4-way image classification set "Natural_environment_Based_on_LS-RCNN" from GitHub (gitergo/Datasets); label vocabulary: cercospora leaf spot gray leaf spot, common rust, northern leaf blight, healthy.

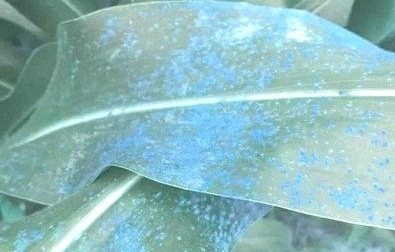
Label: common rust

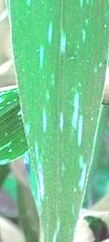
Label: cercospora leaf spot gray leaf spot

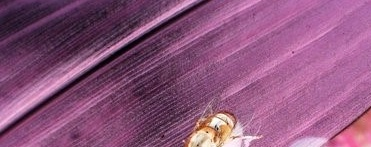
Label: healthy

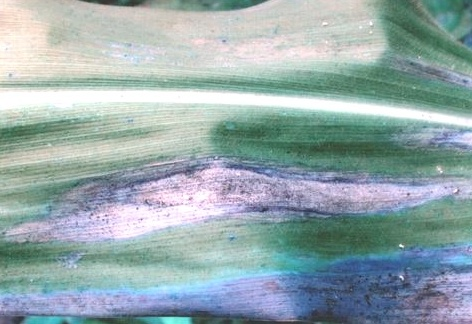
Label: northern leaf blight

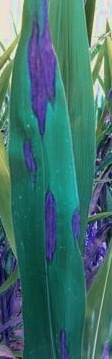
Label: northern leaf blight

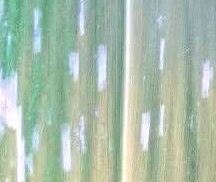
Label: cercospora leaf spot gray leaf spot
